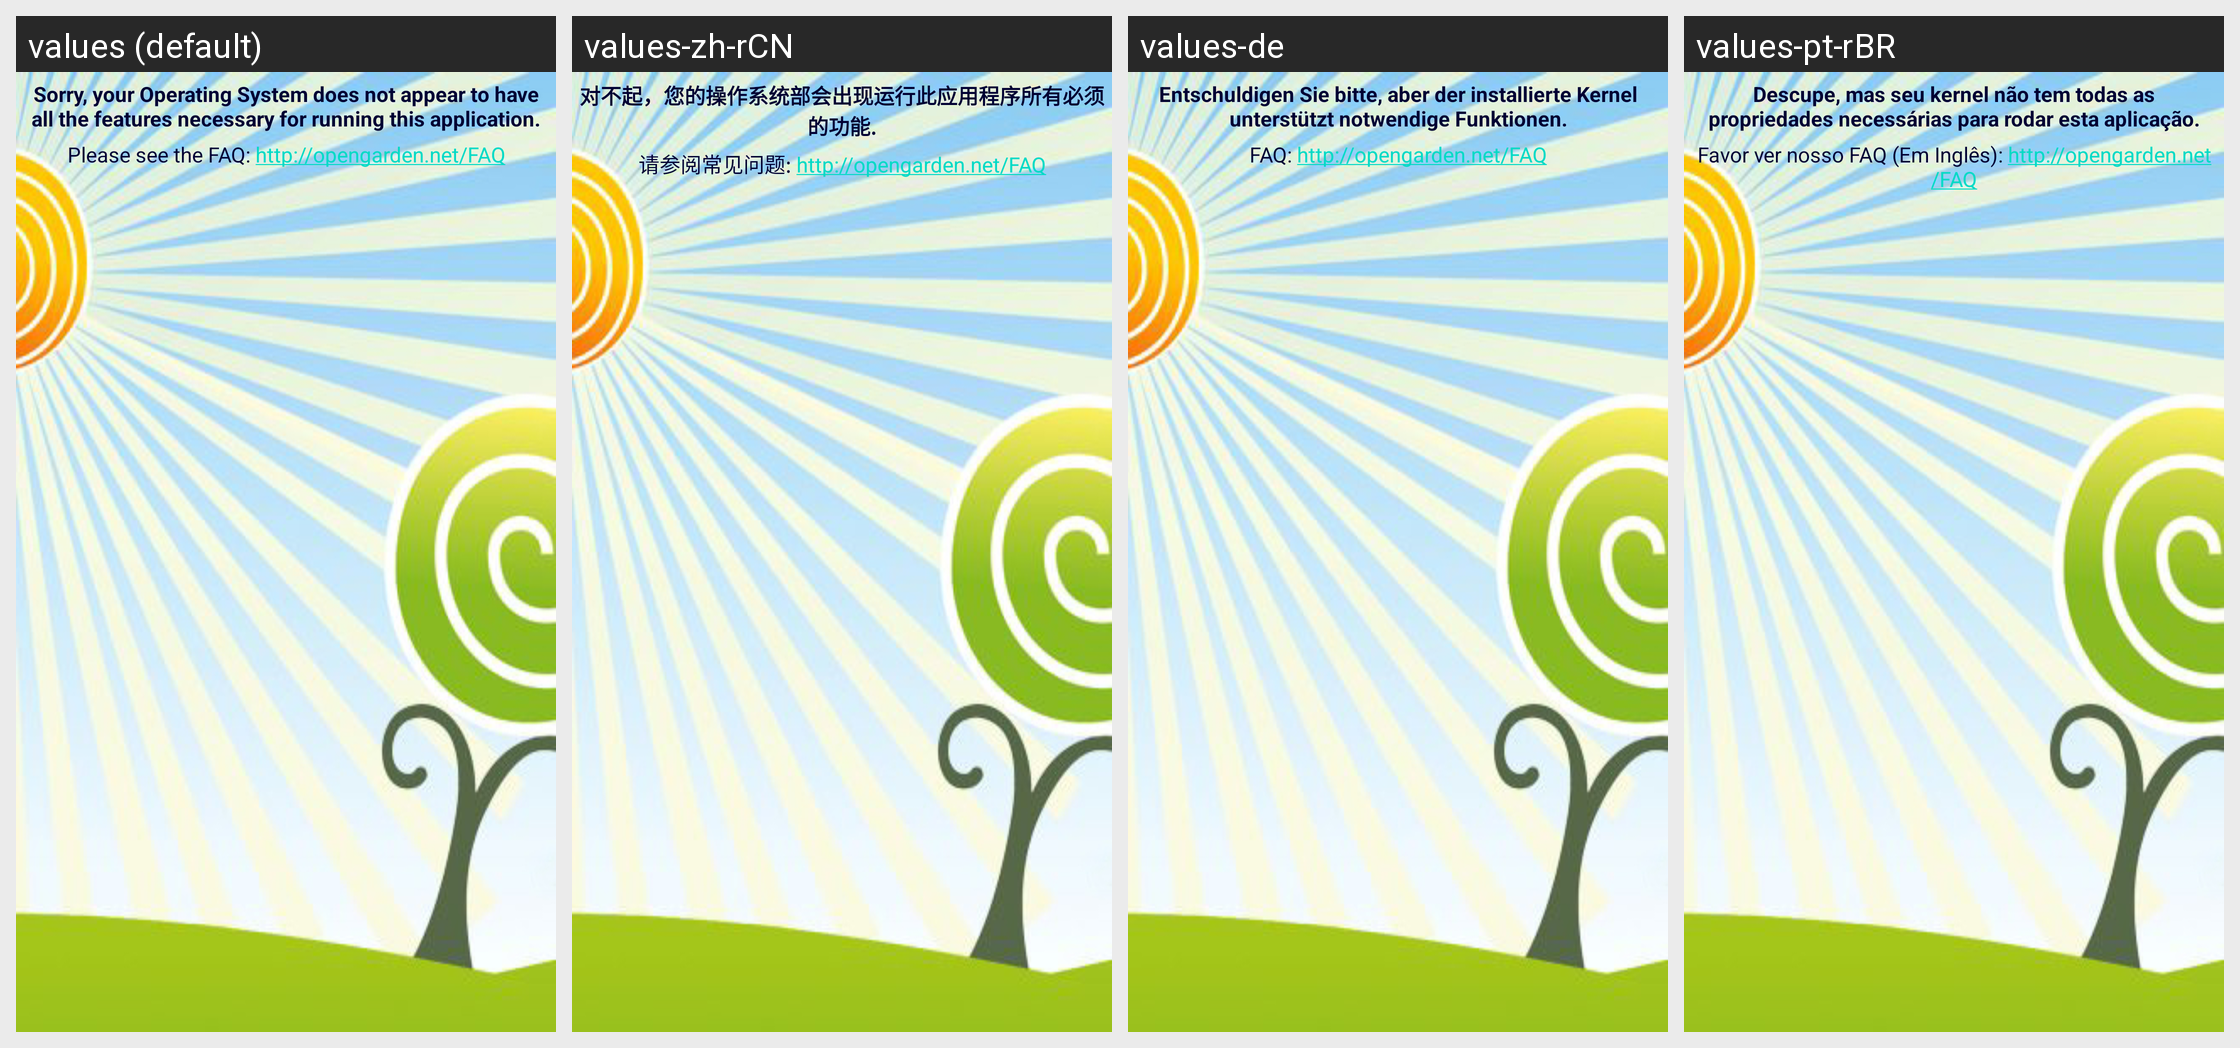

This grid shows one Android layout under several languages. Give, for every string resource on the screen, its name, the default text and each shown locale's text.
Android screen res/layout/nonetfilterview.xml rendered under 4 locales, left to right: values (default), values-zh-rCN, values-de, values-pt-rBR. Device: Nexus 5 (rendered at 1080×1920; each locale shown at half size, 540×960, under a caption strip naming it); theme Theme.MaterialComponents.DayNight.NoActionBar.
Other locales in the repository, not shown: values-ja.
Strings drawn on this screen, with the default value and each locale's value (text and hints the layout hard-codes, and strings that could not be matched under every locale, appear in the picture but are not listed):

nonetfilter_layout_line1
  values: Sorry, your Operating System does not appear to have all the features necessary for running this application.
  values-zh-rCN: 对不起，您的操作系统部会出现运行此应用程序所有必须的功能.
  values-de: Entschuldigen Sie bitte, aber der installierte Kernel unterstützt notwendige Funktionen.
  values-pt-rBR: Descupe, mas seu kernel não tem todas as propriedades necessárias para rodar esta aplicação.

nonetfilter_layout_line2
  values: Please see the FAQ: http://opengarden.net/FAQ
  values-zh-rCN: 请参阅常见问题: http://opengarden.net/FAQ
  values-de: FAQ: http://opengarden.net/FAQ
  values-pt-rBR: Favor ver nosso FAQ (Em Inglês): http://opengarden.net/FAQ
